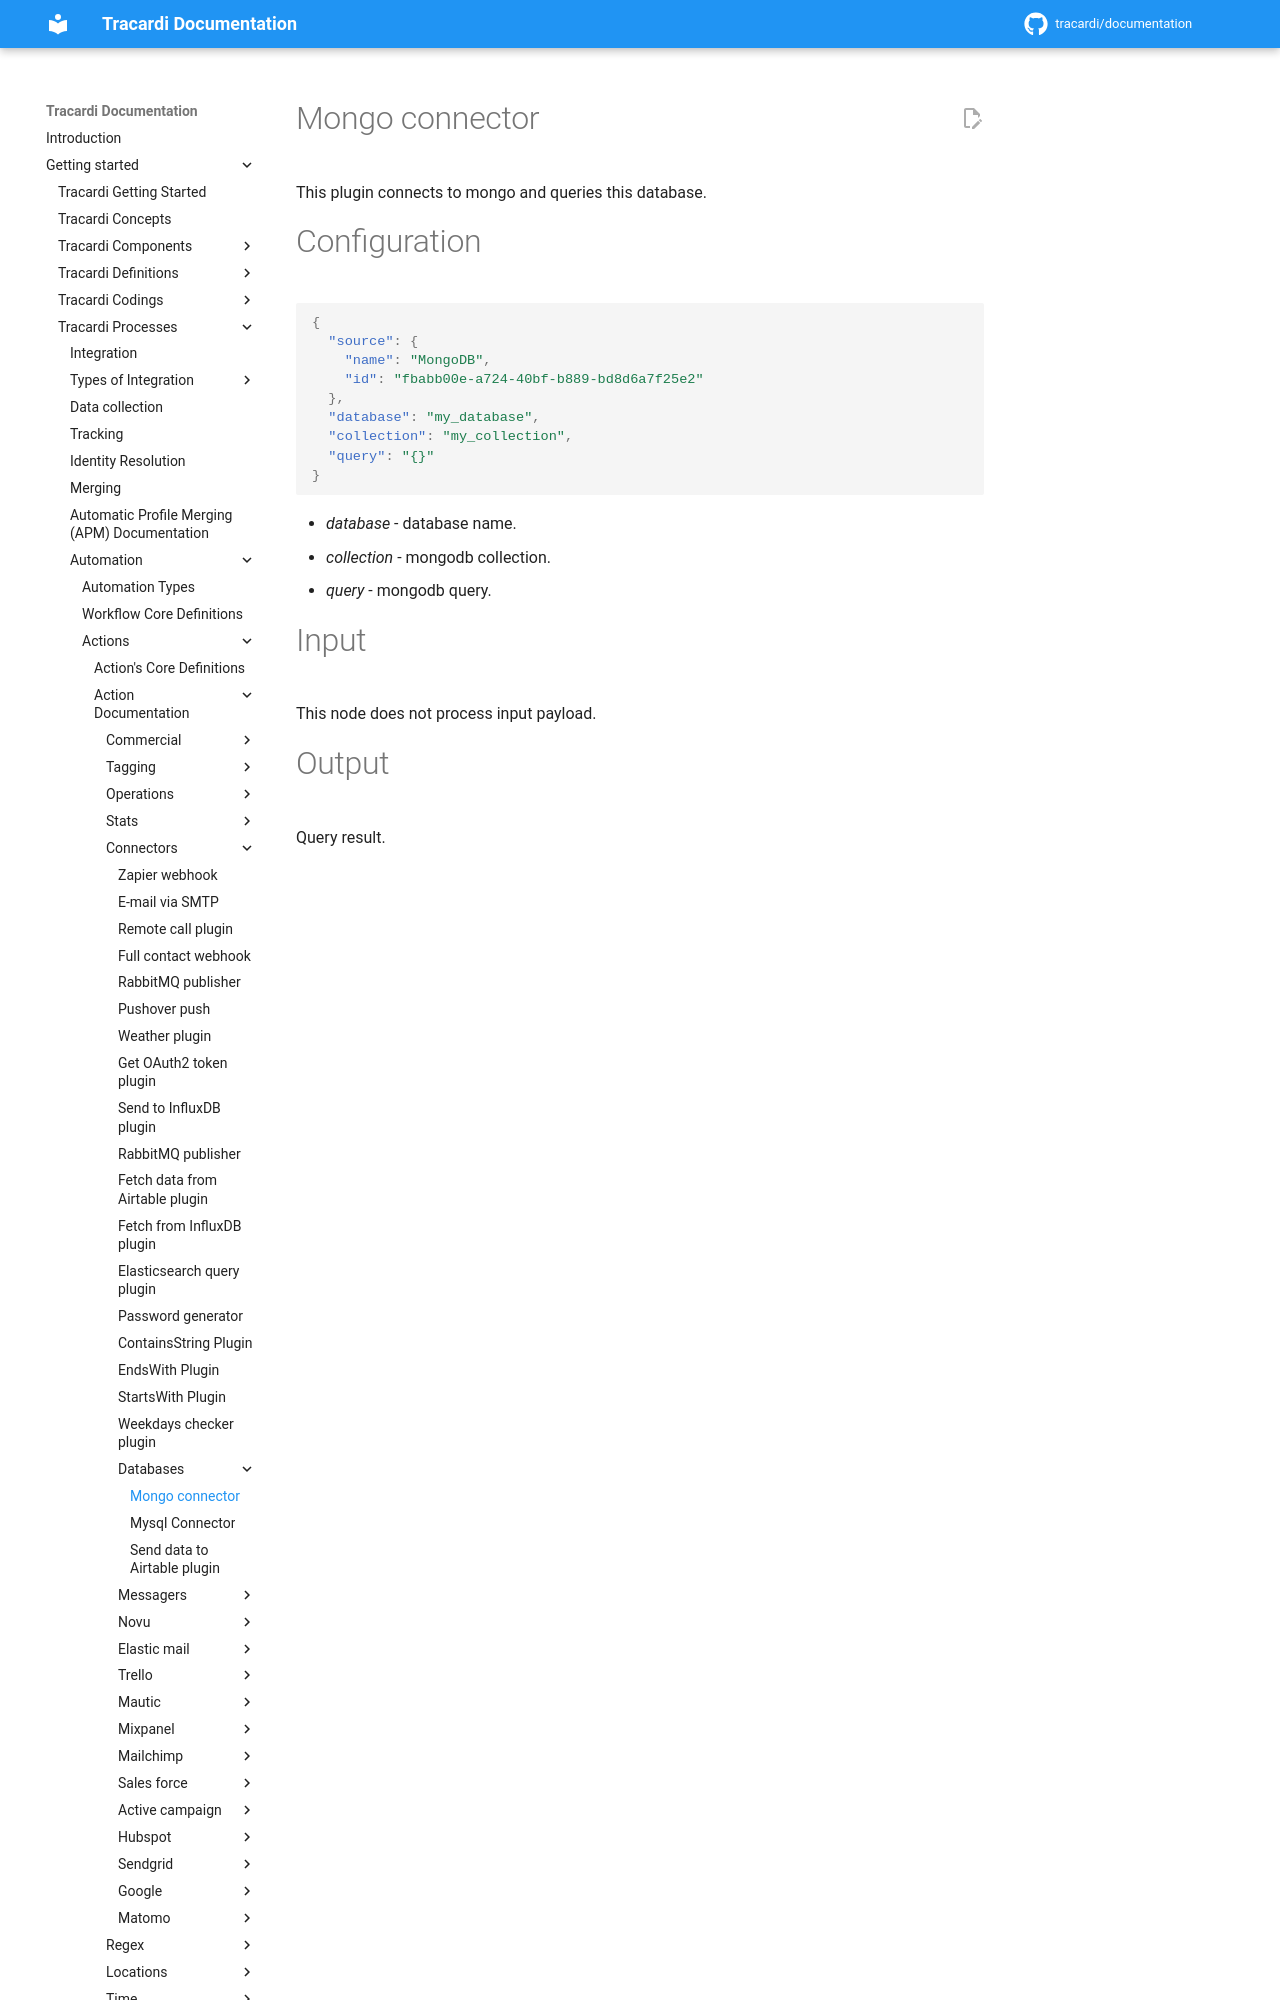

repository: Tracardi/documentation · page: 1.1.x/getting_started/processes/workflow/actions/mongo_query_action/index.html · generator: mkdocs

# Mongo connector

This plugin connects to mongo and queries this database.

# Configuration

```json
{
  "source": {
    "name": "MongoDB",
    "id": "fbabb00e-a724-40bf-b889-bd8d6a7f25e2"
  },
  "database": "my_database",
  "collection": "my_collection",
  "query": "{}"
}
```
